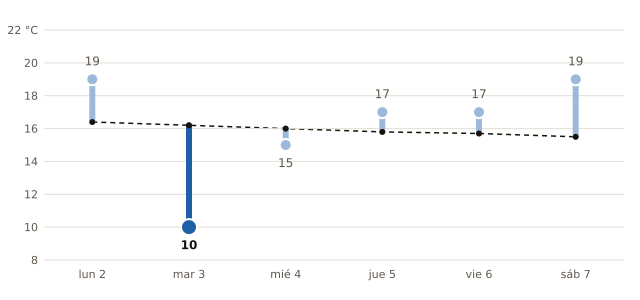

Source data for this figure (header and first rows):
fecha, máxima_prevista_C, máxima_normal_1991_2020_C
2026-11-02, 19, 16.4
2026-11-03, 10, 16.2
2026-11-04, 15, 16.0
2026-11-05, 17, 15.8
2026-11-06, 17, 15.7
2026-11-07, 19, 15.5
